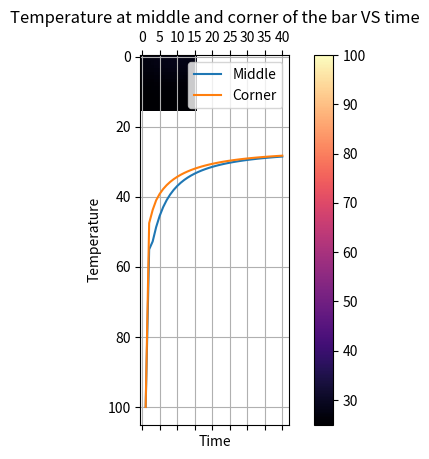

Reproduce this figure in Python.
import numpy as np
import matplotlib.pyplot as plt 
import matplotlib.animation as animation


#def check_corner(a,i,j):
#    if((i==0 and j==0) or (i==0 and j==len(a[0])-1) or (i==len(a)-1 and j==len(a[0])-1) or (i==len(a[0])-1 and j==0)):
#        return True
#    else:
#        return False
        
#def check_edge(a,i,j):  
#    if(i==0 or i==len(a)-1 or j==0 or j==len(a[0])-1):
#        return True
#    else:
#        return False


def attainedEQ(a,b,thresh):
    # equilibrium logic
    for i in range(len(a)):
        for j in range(len(a[0])):
            if abs(float(a[i][j]-b[i][j])) > thresh:
                #print(a[i][j]-b[i][j])
                return False
    return True

def sum_neighbour(a,i,j):
    cnt = 0
    #if(i-1 >= 0):
    cnt+= a[i-1][j]
    #if(i+1 < h):
    cnt+= a[i+1][j]
    #if(j-1 >= 0):
    cnt+= a[i][j-1]
    #if(j+1 < w):
    cnt+= a[i][j+1]
    #if(i-1 >= 0 and j-1 >= 0):
    cnt+= a[i-1][j-1]
    #if(i-1 >= 0 and j+1 < w):
    cnt+= a[i-1][j+1]
    #if(i+1 < h and j-1 >= 0):
    cnt+= a[i+1][j-1]
    #if(i+1 < h and j+1 < w):
    cnt+= a[i+1][j+1]
    return cnt
        
def update(data):
    mat.set_data(data)
    return mat 

def data_gen(a):
    cnt = 0
    eq = False
    while not eq: 

        #a[1][int(h/2)-2] = bar
        #a[1][int(h/2)-1] = bar
        #a[1][int(h/2)-0] = bar
        #a[1][int(h/2)+1] = bar
        #a[1][int(h/2)+2] = bar
    

        b = np.zeros_like(a)
        b = np.copy(a)

        mid.append(b[1][int(h/2)-0])
        corner.append(b[1][int(h/2)-2])

        # operations on b
        for i in range(1,h-1):
            for j in range(1,w-1):
                b[i][j] = (1-8*r)*a[i][j] + r*sum_neighbour(a,i,j)
                #print(sum_neighbour(a,i,j))

        if ref_bound:
            for i in range(h):
                b[i][0] = b[i][1]
                b[i][h-1] = b[i][h-2]
            for i in range(w):
                b[0][i] = b[1][i]
                b[w-1][i] = b[w-2][i]
            b[0][0] = b[0][1]
            b[0][w-1] = b[0][w-2]
            b[h-1][0] = b[h-2][0]
            b[h-1][w-1] = b[h-2][w-2]
        if per_bound:
            for i in range(h):
                b[i][0] = b[i][2]
                b[i][h-1] = b[i][h-3]
            for i in range(w):
                b[0][i] = b[2][i]
                b[w-1][i] = b[w-3][i]
            b[0][0] = b[2][2]
            b[0][w-1] = b[2][w-3]
            b[h-1][0] = b[h-3][2]
            b[h-1][w-1] = b[h-3][w-3]

        cnt +=1
        #print(b-a)

        if attainedEQ(a,b,0.1):
            #eq = True
            print('Equilibrium Attained at t = '+str(cnt))
            eq_array.append(cnt)
        
            #time[ii] = cnt
            #return cnt
        
        a = np.copy(b)
        yield a

S = [15]
#S = [8,10,12,14,16,18,20,22,24,26,28,30]
eq_array =[]
mid = []
corner = []
#time = np.zeros_like(size)
for ii in range(len(S)):
    r = 0.1
    size = S[ii]
    #size = size[ii]
    boundary = 1
    b_value = 25
    bar = 100
    a = np.ones((size+boundary)*(size+boundary))*b_value
    a = a.reshape((size+boundary), (size+boundary))
    h= len(a)
    w= len(a[0])
    # ABSORBING BOUNDRY
    abs_bound = False
    ref_bound = True
    per_bound = False
    if abs_bound:
        for i in range((size+boundary)):
            a[i][0] = 25
            a[0][i] = 25
            a[i][size+boundary-1] = 25
            a[size+boundary-1][i] = 25
    if per_bound:
        for i in range(h):
            a[i][0] = a[i][2]
            a[i][h-1] = a[i][h-3]
        for i in range(w):
            a[0][i] = a[2][i]
            a[w-1][i] = a[w-3][i]
        a[0][0] = a[2][2]
        a[0][w-1] = a[2][w-3]
        a[h-1][0] = a[h-3][2]
        a[h-1][w-1] = a[h-3][w-3]
    if ref_bound:
        for i in range(h):
            a[i][0] = a[i][1]
            a[i][h-1] = a[i][h-2]
        for i in range(w):
            a[0][i] = a[1][i]
            a[w-1][i] = a[w-2][i]
        a[0][0] = a[0][1]
        a[0][w-1] = a[0][w-2]
        a[h-1][0] = a[h-2][0]
        a[h-1][w-1] = a[h-2][w-2]

    a[1][int(h/2)-2] = bar
    a[1][int(h/2)-1] = bar
    a[1][int(h/2)-0] = bar
    a[1][int(h/2)+1] = bar
    a[1][int(h/2)+2] = bar
    
    #for i in range(1,h-1):
    #     a[i][1] = 50
    #     a[1][i] = 0

    #print(a)
    fig, ax = plt.subplots()
    mat = ax.matshow(a, cmap = 'magma')
    plt.colorbar(mat)
    ani = animation.FuncAnimation(fig, update, data_gen(a), interval=1000/1000,save_count=40)
    writergif = animation.PillowWriter(fps=10)
    ani.save(r'reftect_100.gif',writer=writergif)
    if abs_bound:
        plt.title('Absorbing Boundary')
    elif per_bound:
        plt.title('Periodic Boundary')
    elif ref_bound:
        plt.title('Reflective Boundary')
    plt.show()
#print(eq_array)
plt.figure(1)
plt.title("Temperature at middle and corner of the bar VS time")
plt.plot(np.linspace(1,len(mid),len(mid)),mid)
plt.plot(np.linspace(1,len(corner),len(corner)),corner)
plt.xlabel("Time")
plt.ylabel("Temperature")
plt.legend(['Middle','Corner'])
plt.grid()
plt.show()

